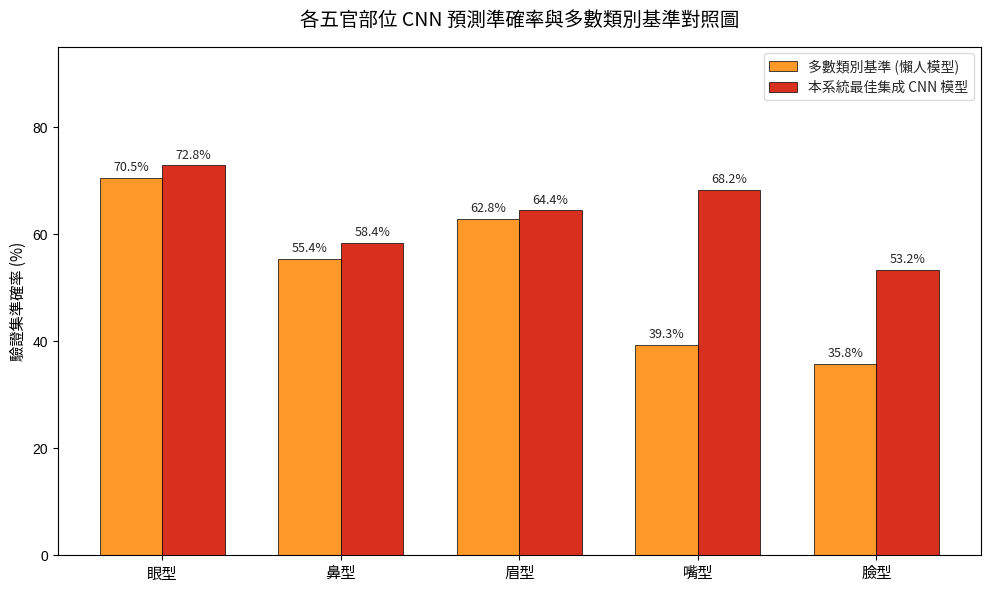

This chart was generated by the following Python code: (Note: this script raises an exception after producing the figure.)
import os
import sys
from pathlib import Path

# 強制將 stdout 設置為 utf-8 以防 cp950 編碼錯誤
if sys.platform.startswith('win'):
    import io
    sys.stdout = io.TextIOWrapper(sys.stdout.buffer, encoding='utf-8')

# 設定非 GUI 後端以防止 matplotlib 在沒有顯示器的環境下出錯
import matplotlib
matplotlib.use('Agg')
import matplotlib.pyplot as plt
import numpy as np
import matplotlib.font_manager as fm

# ── 🔍 自動偵測與載入微軟正黑體 (相容 Windows 與 Linux/WSL) ──
font_path = None
possible_paths = [
    "C:\\Windows\\Fonts\\msjh.ttc",
    "C:\\Windows\\Fonts\\msjh.ttf",
    "C:\\Windows\\Fonts\\msjhbd.ttc",
    "/mnt/c/Windows/Fonts/msjh.ttc",
    "/mnt/c/Windows/Fonts/msjh.ttf",
    "/mnt/c/Windows/Fonts/msjhbd.ttc",
    "/usr/share/fonts/truetype/wqy/wqy-zenhei.ttc",
    "/usr/share/fonts/opentype/noto/NotoSansCJK-Regular.ttc",
]

for p in possible_paths:
    if os.path.exists(p):
        font_path = p
        break

# 初始化 FontProperties
if font_path:
    my_font = fm.FontProperties(fname=font_path)
    print(f"成功取得中文字型檔，將使用極致相容模式渲染: {font_path}")
else:
    # 備用設定
    my_font = fm.FontProperties(family='sans-serif')
    plt.rcParams['font.sans-serif'] = ['Microsoft JhengHei', 'DejaVu Sans', 'sans-serif']

def plot_baseline_comparison():
    tasks = ["眼型", "鼻型", "眉型", "嘴型", "臉型"]
    
    # 基準數據 (捨棄隨機猜測，只保留多數類基準與最佳集成模型)
    majority_class = [0.705, 0.554, 0.628, 0.393, 0.358]
    new_ensemble = [0.7280, 0.5840, 0.6440, 0.6822, 0.5322] # 採用最佳集成結果 (A-H 最優選)

    x = np.arange(len(tasks))
    width = 0.35
    
    fig, ax = plt.subplots(figsize=(10, 6), dpi=150)
    plt.style.use('seaborn-v0_8-whitegrid') if 'seaborn-v0_8-whitegrid' in plt.style.available else plt.grid(True, linestyle='--', alpha=0.5)

    # 繪製對比柱狀圖 (金黃色代表懶人基準，深紅色代表最佳集成模型)
    rects1 = ax.bar(x - width/2, [v*100 for v in majority_class], width, 
                    label="多數類別基準 (懶人模型)", color="#fe9929", edgecolor='black', linewidth=0.5)
    rects2 = ax.bar(x + width/2, [v*100 for v in new_ensemble], width, 
                    label="本系統最佳集成 CNN 模型", color="#d7301f", edgecolor='black', linewidth=0.5)

    # 設定中文字型與標題，使用 fontproperties 參數進行強制渲染，避開 rcParams 的快取 bug
    ax.set_title("各五官部位 CNN 預測準確率與多數類別基準對照圖", fontproperties=my_font, fontsize=14, fontweight='bold', pad=15)
    ax.set_xticks(x)
    
    # 手動給 xticks 設置中文字型
    ax.set_xticklabels(tasks, fontproperties=my_font, fontsize=11, fontweight='bold')
    ax.set_ylabel("驗證集準確率 (%)", fontproperties=my_font, fontsize=11)
    ax.set_ylim(0, 95)
    
    # 設定 Legend 字型
    legend = ax.legend(loc="upper right", frameon=True, facecolor='white', edgecolor='lightgray')
    for text in legend.get_texts():
        text.set_fontproperties(my_font)
        text.set_fontsize(10)
    
    # 標註柱子上的數值
    def autolabel(rects, is_bold=False):
        for rect in rects:
            height = rect.get_height()
            weight = 'bold' if is_bold else 'normal'
            # 設定數值標註字型
            ax.annotate(f'{height:.1f}%',
                        xy=(rect.get_x() + rect.get_width() / 2, height),
                        xytext=(0, 3),
                        textcoords="offset points",
                        ha='center', va='bottom', fontsize=9, fontweight=weight, fontproperties=my_font)

    autolabel(rects1)
    autolabel(rects2, is_bold=True)

    plt.tight_layout()
    output_path = "報告圖表/03_引入FocalLoss對照/comparison_with_baselines.png"
    plt.savefig(output_path, bbox_inches='tight')
    plt.close()
    print(f"學術對照圖已成功輸出至: {output_path}")

if __name__ == "__main__":
    plot_baseline_comparison()
